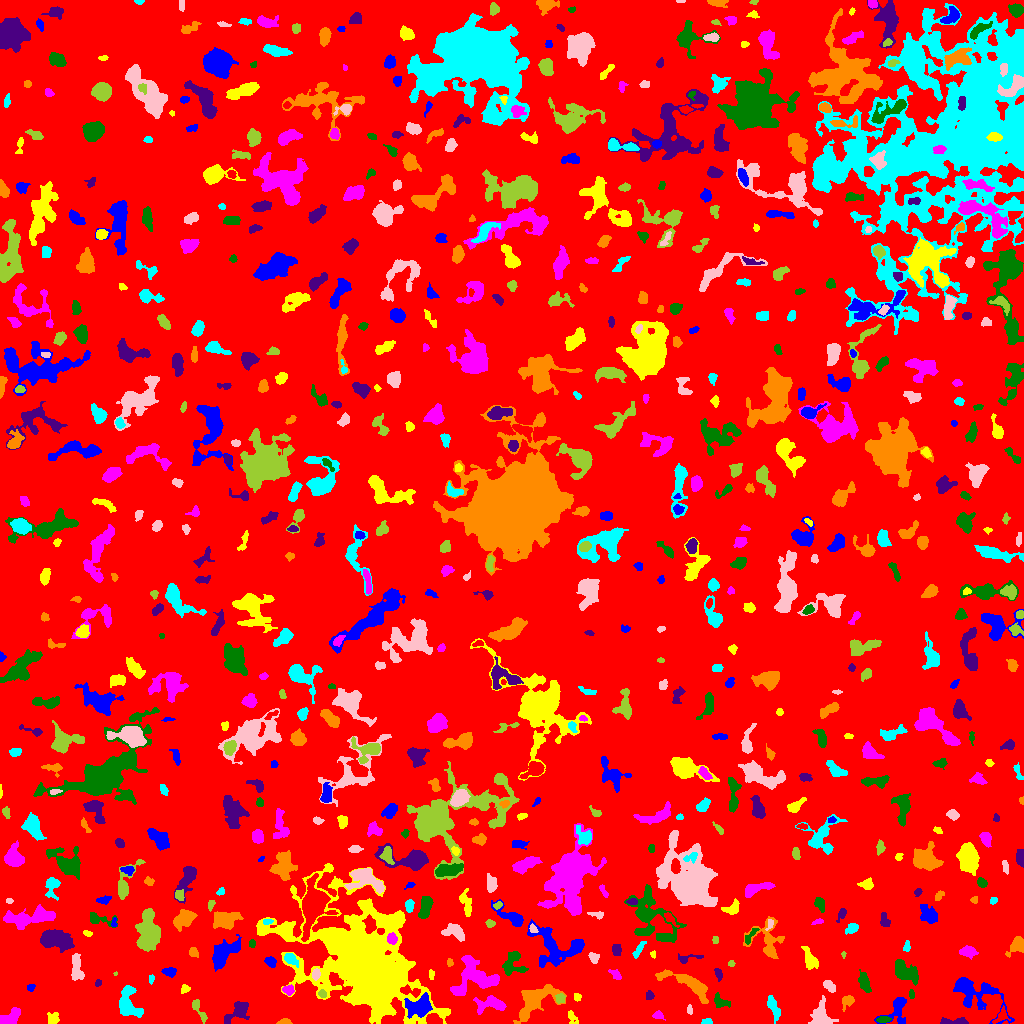

Source data for this figure (header and first rows):
ID, X, Y, A, B, theta, total_flux, mu_max, mu_median, mu_mean, R_fwhm, R_e, R10, R90, x_start, x_end, y_start, y_end, area, greylevel
0, 509.4, 507.1, 300.1, 290.3, -0.7493, 1434658, 13.0, 1.0, 1.793, 30.42, 233.9, 90.17, 378.7, 0, 1023, 0, 1023, 800174, 1.793
1, 973.9, 30.88, 15.48, 7.304, -0.5359, 2158, 9.0, 2.0, 2.667, 5.971, 8.038, 2.764, 13.6, 953, 1014, 0, 46, 809, 6.667
2, 572.2, 5.577, 4.046, 2.138, -1.049, 189.0, 4.0, 2.0, 1.871, 4.583, 3.29, 1.262, 5.015, 568, 578, 0, 13, 101, 5.871
3, 657.7, 7.835, 2.234, 1.463, 0.2269, 109.0, 6.0, 1.0, 1.346, 2.185, 2.111, 0.5642, 3.613, 652, 665, 3, 13, 81, 6.346
4, 883.8, 3.893, 3.416, 1.501, 0.02769, 206.0, 5.0, 2.0, 2.395, 3.038, 2.706, 1.128, 4.406, 876, 891, 1, 7, 86, 8.395
5, 955.7, 1.655, 8.112, 1.373, -0.02888, 174.0, 4.0, 1.0, 1.184, 3.949, 3.192, 1.128, 5.232, 940, 968, 0, 6, 147, 6.184
6, 284.8, 1.437, 2.951, 1.336, 0.01683, 300.0, 11.0, 3.5, 4.286, 2.585, 2.257, 0.7979, 3.827, 276, 292, 0, 5, 70, 9.286
7, 707.2, 1.863, 2.576, 1.438, 0.07147, 219.0, 6.0, 4.0, 3.65, 3.568, 2.459, 0.9772, 3.656, 701, 712, 0, 5, 60, 7.65
8, 821.1, 7.1, 5.971, 4.909, -1.443, 962.0, 7.0, 3.0, 2.71, 6.05, 5.726, 2.185, 8.938, 808, 838, 0, 28, 355, 6.71
9, 198.9, 13.51, 7.508, 1.958, -1.056, 261.0, 3.0, 2.0, 1.728, 5.202, 4.068, 1.596, 6.257, 192, 207, 0, 24, 151, 5.728
10, 1001, 7.41, 4.362, 2.634, 0.8474, 161.0, 3.0, 1.0, 1.258, 3.785, 3.432, 1.262, 5.47, 992, 1010, 0, 18, 128, 7.258
11, 897.8, 13.7, 8.38, 5.461, 1.273, 688.0, 6.0, 2.0, 2.157, 5.352, 5.078, 1.954, 8.612, 874, 906, 0, 26, 319, 6.157
12, 52.75, 4.55, 2.89, 2.703, 0.7571, 367.0, 6.0, 3.0, 2.936, 4.72, 3.432, 1.382, 5.382, 47, 59, 0, 11, 125, 6.936
13, 8.427, 5.034, 5.93, 3.104, 0.5442, 861.0, 9.0, 3.0, 3.618, 4.853, 4.514, 1.784, 7.442, 0, 20, 0, 16, 238, 7.618
14, 719.8, 21.74, 3.556, 2.325, -0.9476, 174.0, 3.0, 1.0, 1.152, 4.146, 3.29, 1.262, 5.202, 714, 730, 16, 31, 151, 7.152
15, 238, 12.43, 7.273, 3.524, 0.7019, 1025, 8.0, 3.0, 3.35, 6.531, 5.171, 2.111, 8.253, 224, 249, 0, 22, 306, 7.35
16, 847.1, 22.34, 3.83, 2.573, 0.8557, 269.0, 6.0, 2.0, 2.069, 3.523, 3.523, 1.262, 5.698, 842, 854, 12, 28, 130, 6.069
17, 773.3, 16.27, 6.732, 2.346, -1.205, 735.0, 7.0, 3.0, 3.585, 5.585, 4.82, 1.871, 7.203, 767, 780, 0, 28, 205, 6.585
18, 689.5, 14.05, 2.461, 1.371, -1.456, 177.0, 6.0, 3.0, 3.404, 3.29, 2.326, 0.7979, 3.656, 687, 692, 9, 19, 52, 6.404
19, 560.8, 24.99, 2.157, 2.059, 1.275, 172.0, 5.0, 2.0, 1.977, 3.385, 2.706, 0.9772, 4.029, 555, 565, 20, 30, 87, 9.977
20, 620.7, 26.01, 6.653, 1.858, -1.059, 197.0, 4.0, 1.0, 0.9752, 4.26, 3.29, 1.262, 5.352, 613, 631, 13, 34, 202, 5.975
21, 419.3, 16.69, 6.291, 4.626, 0.2628, 1842, 12.0, 4.0, 4.244, 6.05, 6.155, 2.326, 10.05, 404, 432, 5, 31, 434, 11.24
22, 577.2, 26.42, 1.964, 1.864, -0.7881, 125.0, 4.0, 2.0, 2.193, 3.742, 2.459, 0.9772, 3.7, 574, 581, 22, 30, 57, 6.193
23, 491.5, 19.37, 7.934, 3.547, -0.007667, 920.0, 7.0, 2.0, 2.822, 6.077, 5.382, 2.111, 8.575, 473, 506, 9, 28, 326, 6.822
24, 911.5, 30.12, 1.969, 1.195, 1.511, 59.0, 3.0, 1.0, 1.157, 2.394, 1.954, 0.5642, 3.09, 909, 914, 25, 34, 51, 7.157
25, 649.3, 27.7, 2.099, 1.84, -1.399, 121.0, 4.0, 2.0, 1.729, 3.432, 2.459, 0.9772, 3.949, 646, 654, 24, 33, 70, 6.729
26, 533.6, 22.31, 11.7, 5.98, 0.6485, 2196, 9.0, 2.0, 3.025, 7.181, 7.674, 2.877, 12.8, 513, 566, 0, 39, 726, 7.025
27, 128.3, 20.81, 9.13, 5.359, -1.303, 1384, 8.0, 3.0, 3.062, 7.442, 6.794, 2.585, 10.43, 119, 143, 6, 38, 452, 7.062
28, 829.3, 37.31, 3.656, 2.121, -0.725, 237.0, 3.0, 2.0, 1.992, 5.323, 3.613, 1.493, 5.293, 823, 835, 31, 43, 119, 6.992
29, 322.1, 29.42, 2.132, 1.676, -0.6628, 170.0, 5.0, 2.0, 2.742, 3.038, 2.326, 0.9772, 3.785, 318, 326, 26, 34, 62, 9.742
30, 769.3, 42.57, 3.3, 1.407, 1.499, 113.0, 3.0, 1.0, 1.119, 3.478, 2.764, 0.9772, 4.184, 766, 773, 33, 49, 101, 7.119
31, 31.22, 36.46, 2.215, 1.345, 1.132, 41.0, 2.0, 1.0, 0.7321, 3.385, 2.185, 0.7979, 3.141, 27, 35, 32, 39, 56, 5.732
32, 184.5, 34.76, 1.947, 1.898, 1.039, 140.0, 5.0, 2.0, 1.972, 3.038, 2.394, 0.7979, 3.656, 181, 190, 30, 39, 71, 6.972
33, 288.3, 33.75, 2.563, 2.194, -0.104, 394.0, 9.0, 4.0, 3.901, 3.432, 2.932, 1.128, 4.72, 282, 294, 28, 39, 101, 9.901
34, 905.2, 51.73, 7.21, 3.785, -0.6026, 1312, 7.0, 3.0, 3.338, 7.674, 6.383, 2.523, 9.641, 895, 918, 38, 64, 393, 7.338
35, 97.94, 40.39, 1.988, 1.51, 1.13, 95.0, 5.0, 2.0, 2.111, 1.954, 2.185, 0.7979, 3.29, 95, 101, 37, 44, 45, 6.111
36, 689.9, 38.46, 15.3, 3.854, -0.4608, 1615, 10.0, 3.0, 2.98, 5.171, 6.794, 2.326, 11.13, 655, 708, 20, 54, 542, 6.98
37, 151.5, 44.32, 2.278, 0.9665, 1.307, 41.0, 2.0, 1.0, 0.8542, 2.985, 1.784, 0.7979, 2.706, 149, 154, 39, 49, 48, 5.854
38, 316, 49.44, 2.828, 1.948, 1.386, 262.0, 5.0, 3.0, 3.047, 4.184, 3.038, 1.262, 4.652, 312, 320, 43, 55, 86, 10.05
39, 115.3, 49.78, 0.9917, 0.8454, 1.549, 32.0, 4.0, 2.0, 1.882, 1.871, 1.128, 0.0, 1.784, 113, 117, 48, 52, 17, 9.882
40, 1012, 46.66, 1.692, 1.531, -1.362, 68.0, 3.0, 1.0, 1.545, 2.585, 2.034, 0.7979, 3.29, 1009, 1015, 43, 51, 44, 7.545
41, 169.3, 51.64, 3.219, 1.992, -0.1468, 282.0, 5.0, 2.0, 2.431, 4.26, 3.241, 1.262, 4.983, 161, 176, 46, 56, 116, 7.431
42, 431.6, 48.62, 2.326, 1.251, 1.564, 121.0, 6.0, 2.0, 2.241, 2.459, 2.034, 0.7979, 3.385, 429, 434, 44, 54, 54, 7.241
43, 615.8, 48.96, 2.748, 1.654, -0.7403, 112.0, 4.0, 1.0, 1.191, 3.241, 2.585, 0.7979, 4.146, 608, 621, 44, 54, 94, 6.191
44, 864.1, 41.23, 4.959, 2.321, -1.237, 513.0, 6.0, 2.0, 2.644, 5.47, 4.222, 1.596, 6.676, 858, 871, 31, 54, 194, 6.644
45, 718.6, 49.35, 3.181, 1.647, -1.194, 169.0, 5.0, 2.0, 2.061, 2.821, 2.764, 0.9772, 4.478, 714, 722, 42, 55, 82, 6.061
46, 449.8, 60.98, 2.06, 1.482, -1.405, 106.0, 4.0, 2.0, 2.163, 3.338, 2.185, 0.7979, 3.385, 447, 453, 57, 65, 49, 6.163
47, 290.4, 64.62, 3.413, 2.3, -0.6678, 390.0, 7.0, 2.0, 2.786, 3.909, 3.338, 1.262, 5.47, 284, 298, 56, 70, 140, 9.786
48, 593.9, 65.7, 2.637, 1.869, -0.9816, 276.0, 7.0, 2.0, 2.845, 3.29, 2.646, 0.9772, 4.297, 588, 599, 60, 71, 97, 7.845
49, 731.1, 59.81, 1.588, 1.324, 0.1862, 54.0, 3.0, 1.0, 1.286, 2.394, 1.871, 0.5642, 2.877, 728, 735, 57, 63, 42, 6.286
50, 102.5, 64.7, 4.668, 2.744, -0.263, 689.0, 11.0, 3.0, 3.361, 3.338, 3.949, 1.382, 6.817, 94, 117, 57, 70, 205, 7.361
51, 270.6, 61.44, 3.039, 2.118, -0.6888, 307.0, 6.0, 3.0, 2.869, 4.222, 3.141, 1.262, 4.983, 264, 276, 56, 67, 107, 6.869
52, 809, 65.26, 6.061, 2.557, -1.267, 267.0, 3.0, 1.0, 1.176, 5.015, 4.334, 1.596, 6.817, 801, 818, 54, 77, 227, 6.176
53, 474.2, 45.88, 11.61, 8.867, 0.1731, 2793, 11.0, 3.0, 3.377, 5.971, 8.849, 3.241, 14.01, 450, 499, 28, 68, 827, 7.377
54, 512.3, 60.97, 6.76, 4.869, 1.385, 800.0, 7.0, 2.0, 2.5, 4.951, 5.352, 1.954, 8.612, 502, 528, 48, 72, 320, 6.5
55, 687.5, 64.86, 7.521, 1.989, 0.1681, 145.0, 3.0, 1.0, 1.208, 3.613, 3.29, 1.262, 5.202, 678, 703, 60, 70, 120, 7.208
56, 193.5, 71.06, 2.024, 1.884, -1.068, 216.0, 7.0, 2.0, 2.512, 2.877, 2.459, 0.9772, 3.949, 189, 198, 66, 76, 86, 7.512
57, 638.5, 73.73, 5.159, 1.514, 0.9979, 173.0, 3.0, 1.0, 1.518, 3.909, 3.385, 1.262, 5.441, 632, 646, 65, 82, 114, 6.518
58, 76.39, 56.06, 7.553, 2.54, -1.494, 764.0, 6.0, 3.0, 2.996, 7.024, 5.109, 2.034, 7.818, 71, 84, 43, 70, 255, 6.996
59, 843.5, 69.16, 1.725, 0.9389, -1.571, 38.0, 3.0, 1.0, 1.31, 1.954, 1.493, 0.5642, 2.394, 841, 846, 65, 72, 29, 6.31
... 711 more rows
